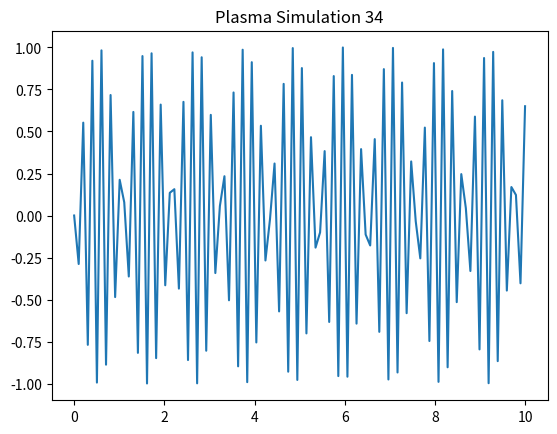

The script that saved this image:
%matplotlib inline
import numpy as np
import matplotlib.pyplot as plt
x = np.linspace(0, 10, 100)
y = np.sin(x * 34)
plt.plot(x, y)
plt.title('Plasma Simulation 34')
